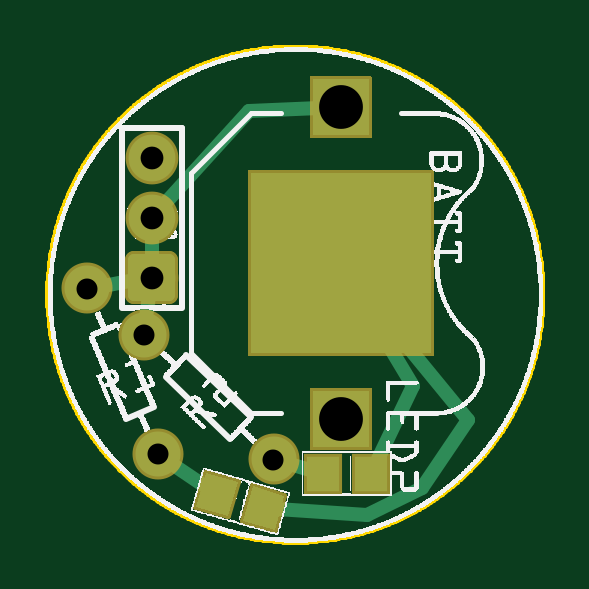
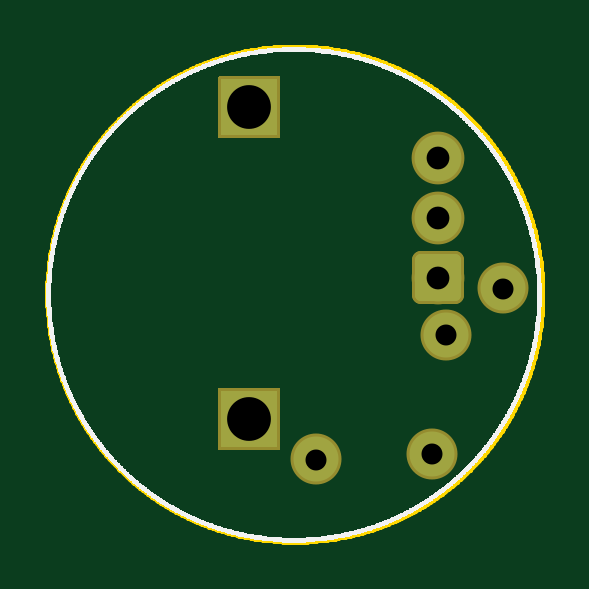
Circuit board: 9 layer files. Board 21.0 x 21.0 mm.
- outline: batteryBase_contour.gm1 (24549 bytes)
- bottom_copper: batteryBase_copperBottom.gbl (9193 bytes)
- top_copper: batteryBase_copperTop.gtl (9927 bytes)
- drill: batteryBase_drill.txt (281 bytes)
- bottom_mask: batteryBase_maskBottom.gbs (9291 bytes)
- top_mask: batteryBase_maskTop.gts (9753 bytes)
- paste: batteryBase_pasteMaskTop.gtp (4883 bytes)
- bottom_silk: batteryBase_silkBottom.gbo (41113 bytes)
- top_silk: batteryBase_silkTop.gto (96331 bytes)

=== outline: batteryBase_contour.gm1 (24549 bytes, source omitted) ===
=== bottom_copper: batteryBase_copperBottom.gbl (9193 bytes, source omitted) ===
=== top_copper: batteryBase_copperTop.gtl (9927 bytes, source omitted) ===
=== drill: batteryBase_drill.txt ===
; NON-PLATED HOLES START AT T1
; THROUGH (PLATED) HOLES START AT T100
M48
INCH
T100C0.073000
T101C0.038000
T102C0.035000
%
T100
X004889Y007257
X004889Y002057
T101
X001738Y004416
X001738Y006416
X001738Y005416
T102
X003765Y001386
X000663Y004237
X001835Y001475
X001607Y003470
T00
M30

=== bottom_mask: batteryBase_maskBottom.gbs (9291 bytes, source omitted) ===
=== top_mask: batteryBase_maskTop.gts (9753 bytes, source omitted) ===
=== paste: batteryBase_pasteMaskTop.gtp ===
G04 MADE WITH FRITZING*
G04 WWW.FRITZING.ORG*
G04 DOUBLE SIDED*
G04 HOLES PLATED*
G04 CONTOUR ON CENTER OF CONTOUR VECTOR*
%ASAXBY*%
%FSLAX23Y23*%
%MOIN*%
%OFA0B0*%
%SFA1.0B1.0*%
%ADD10C,0.093000*%
%ADD11R,0.055118X0.059055*%
%ADD12C,0.000100*%
%ADD13R,0.001000X0.001000*%
%LNPASTEMASK1*%
G90*
G70*
G54D10*
X489Y206D03*
X489Y206D03*
G54D11*
X539Y115D03*
X459Y115D03*
G54D12*
G36*
X326Y37D02*
X342Y94D01*
X395Y78D01*
X379Y22D01*
X326Y37D01*
G37*
D02*
G36*
X248Y59D02*
X264Y116D01*
X317Y101D01*
X301Y44D01*
X248Y59D01*
G37*
D02*
G54D13*
X443Y252D02*
X535Y252D01*
X443Y251D02*
X535Y251D01*
X443Y250D02*
X535Y250D01*
X443Y249D02*
X535Y249D01*
X443Y248D02*
X535Y248D01*
X443Y247D02*
X535Y247D01*
X443Y246D02*
X535Y246D01*
X443Y245D02*
X535Y245D01*
X443Y244D02*
X535Y244D01*
X443Y243D02*
X535Y243D01*
X443Y242D02*
X483Y242D01*
X495Y242D02*
X535Y242D01*
X443Y241D02*
X478Y241D01*
X500Y241D02*
X535Y241D01*
X443Y240D02*
X475Y240D01*
X503Y240D02*
X535Y240D01*
X443Y239D02*
X473Y239D01*
X505Y239D02*
X535Y239D01*
X443Y238D02*
X471Y238D01*
X507Y238D02*
X535Y238D01*
X443Y237D02*
X469Y237D01*
X509Y237D02*
X535Y237D01*
X443Y236D02*
X468Y236D01*
X510Y236D02*
X535Y236D01*
X443Y235D02*
X466Y235D01*
X512Y235D02*
X535Y235D01*
X443Y234D02*
X465Y234D01*
X513Y234D02*
X535Y234D01*
X443Y233D02*
X464Y233D01*
X514Y233D02*
X535Y233D01*
X443Y232D02*
X463Y232D01*
X515Y232D02*
X535Y232D01*
X443Y231D02*
X462Y231D01*
X516Y231D02*
X535Y231D01*
X443Y230D02*
X461Y230D01*
X517Y230D02*
X535Y230D01*
X443Y229D02*
X460Y229D01*
X518Y229D02*
X535Y229D01*
X443Y228D02*
X459Y228D01*
X519Y228D02*
X535Y228D01*
X443Y227D02*
X459Y227D01*
X519Y227D02*
X535Y227D01*
X443Y226D02*
X458Y226D01*
X520Y226D02*
X535Y226D01*
X443Y225D02*
X457Y225D01*
X521Y225D02*
X535Y225D01*
X443Y224D02*
X457Y224D01*
X521Y224D02*
X535Y224D01*
X443Y223D02*
X456Y223D01*
X522Y223D02*
X535Y223D01*
X443Y222D02*
X456Y222D01*
X522Y222D02*
X535Y222D01*
X443Y221D02*
X455Y221D01*
X523Y221D02*
X535Y221D01*
X443Y220D02*
X455Y220D01*
X523Y220D02*
X535Y220D01*
X443Y219D02*
X454Y219D01*
X524Y219D02*
X535Y219D01*
X443Y218D02*
X454Y218D01*
X524Y218D02*
X535Y218D01*
X443Y217D02*
X454Y217D01*
X524Y217D02*
X535Y217D01*
X443Y216D02*
X453Y216D01*
X525Y216D02*
X535Y216D01*
X443Y215D02*
X453Y215D01*
X525Y215D02*
X535Y215D01*
X443Y214D02*
X453Y214D01*
X525Y214D02*
X535Y214D01*
X443Y213D02*
X453Y213D01*
X525Y213D02*
X535Y213D01*
X443Y212D02*
X453Y212D01*
X525Y212D02*
X535Y212D01*
X443Y211D02*
X452Y211D01*
X526Y211D02*
X535Y211D01*
X443Y210D02*
X452Y210D01*
X526Y210D02*
X535Y210D01*
X443Y209D02*
X452Y209D01*
X526Y209D02*
X535Y209D01*
X443Y208D02*
X452Y208D01*
X526Y208D02*
X535Y208D01*
X443Y207D02*
X452Y207D01*
X526Y207D02*
X535Y207D01*
X443Y206D02*
X452Y206D01*
X526Y206D02*
X535Y206D01*
X443Y205D02*
X452Y205D01*
X526Y205D02*
X535Y205D01*
X443Y204D02*
X452Y204D01*
X526Y204D02*
X535Y204D01*
X443Y203D02*
X452Y203D01*
X526Y203D02*
X535Y203D01*
X443Y202D02*
X452Y202D01*
X526Y202D02*
X535Y202D01*
X443Y201D02*
X452Y201D01*
X526Y201D02*
X535Y201D01*
X443Y200D02*
X453Y200D01*
X525Y200D02*
X535Y200D01*
X443Y199D02*
X453Y199D01*
X525Y199D02*
X535Y199D01*
X443Y198D02*
X453Y198D01*
X525Y198D02*
X535Y198D01*
X443Y197D02*
X453Y197D01*
X525Y197D02*
X535Y197D01*
X443Y196D02*
X453Y196D01*
X524Y196D02*
X535Y196D01*
X443Y195D02*
X454Y195D01*
X524Y195D02*
X535Y195D01*
X443Y194D02*
X454Y194D01*
X524Y194D02*
X535Y194D01*
X443Y193D02*
X454Y193D01*
X523Y193D02*
X535Y193D01*
X443Y192D02*
X455Y192D01*
X523Y192D02*
X535Y192D01*
X443Y191D02*
X455Y191D01*
X523Y191D02*
X535Y191D01*
X443Y190D02*
X456Y190D01*
X522Y190D02*
X535Y190D01*
X443Y189D02*
X456Y189D01*
X522Y189D02*
X535Y189D01*
X443Y188D02*
X457Y188D01*
X521Y188D02*
X535Y188D01*
X443Y187D02*
X457Y187D01*
X521Y187D02*
X535Y187D01*
X443Y186D02*
X458Y186D01*
X520Y186D02*
X535Y186D01*
X443Y185D02*
X459Y185D01*
X519Y185D02*
X535Y185D01*
X443Y184D02*
X459Y184D01*
X518Y184D02*
X535Y184D01*
X443Y183D02*
X460Y183D01*
X518Y183D02*
X535Y183D01*
X443Y182D02*
X461Y182D01*
X517Y182D02*
X535Y182D01*
X443Y181D02*
X462Y181D01*
X516Y181D02*
X535Y181D01*
X443Y180D02*
X463Y180D01*
X515Y180D02*
X535Y180D01*
X443Y179D02*
X464Y179D01*
X514Y179D02*
X535Y179D01*
X443Y178D02*
X465Y178D01*
X513Y178D02*
X535Y178D01*
X443Y177D02*
X467Y177D01*
X511Y177D02*
X535Y177D01*
X443Y176D02*
X468Y176D01*
X510Y176D02*
X535Y176D01*
X443Y175D02*
X469Y175D01*
X508Y175D02*
X535Y175D01*
X443Y174D02*
X471Y174D01*
X507Y174D02*
X535Y174D01*
X443Y173D02*
X473Y173D01*
X505Y173D02*
X535Y173D01*
X443Y172D02*
X476Y172D01*
X502Y172D02*
X535Y172D01*
X443Y171D02*
X479Y171D01*
X499Y171D02*
X535Y171D01*
X443Y170D02*
X483Y170D01*
X495Y170D02*
X535Y170D01*
X443Y169D02*
X535Y169D01*
X443Y168D02*
X535Y168D01*
X443Y167D02*
X535Y167D01*
X443Y166D02*
X535Y166D01*
X443Y165D02*
X535Y165D01*
X443Y164D02*
X535Y164D01*
X443Y163D02*
X535Y163D01*
X443Y162D02*
X535Y162D01*
X443Y161D02*
X535Y161D01*
X443Y160D02*
X535Y160D01*
D02*
G04 End of PasteMask1*
M02*
=== bottom_silk: batteryBase_silkBottom.gbo (41113 bytes, source omitted) ===
=== top_silk: batteryBase_silkTop.gto (96331 bytes, source omitted) ===
